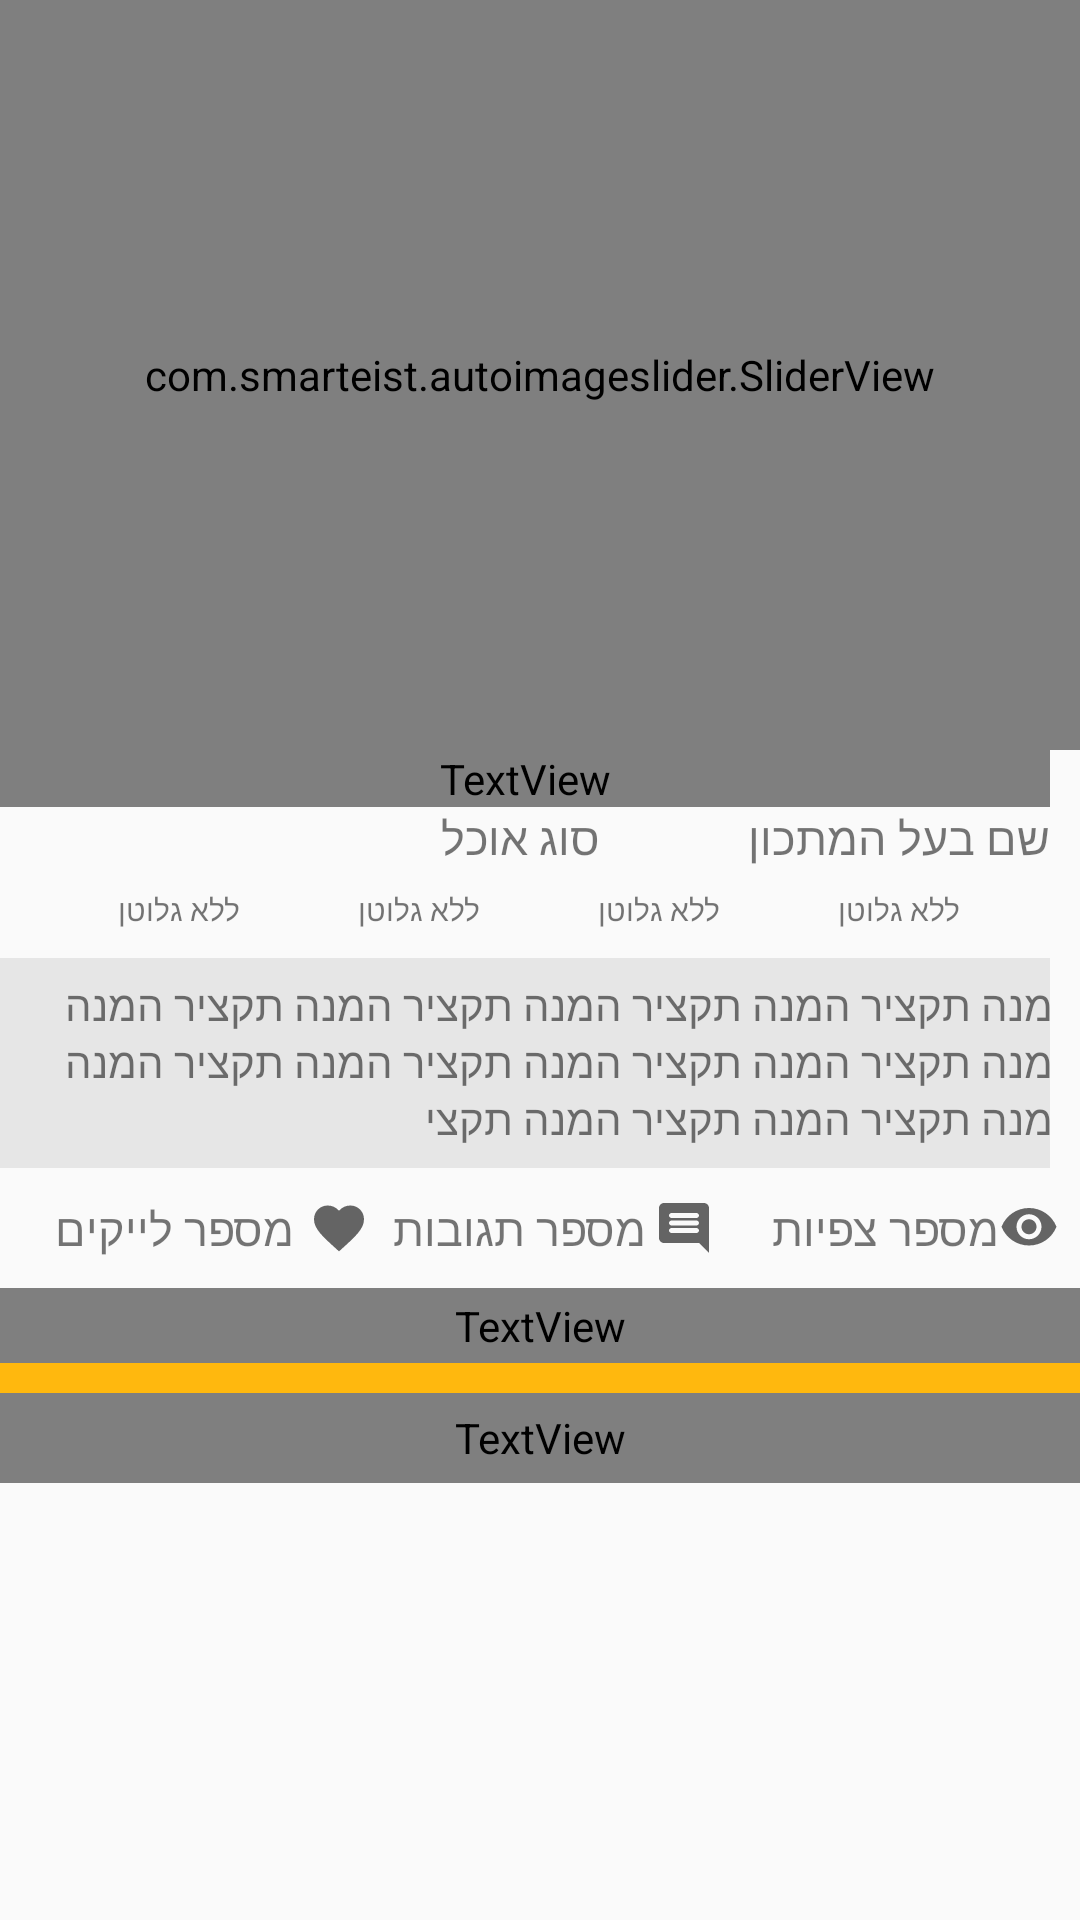

Write the Android layout XML for this screen, with the resource values it uses.
<!-- AndroidManifest.xml: application theme AppTheme -->
<!-- res/layout/activity_the_recipe.xml -->
<?xml version="1.0" encoding="utf-8"?>
<ScrollView xmlns:android="http://schemas.android.com/apk/res/android"
    xmlns:app="http://schemas.android.com/apk/res-auto"
    xmlns:tools="http://schemas.android.com/tools"
    android:layout_width="match_parent"
    android:layout_height="match_parent"
    android:orientation="vertical"
    tools:context=".theRecipeActivity">

    <RelativeLayout
        android:layout_width="match_parent"
        android:layout_height="match_parent">

        <TextView
            android:id="@+id/recipeName"
            android:layout_width="match_parent"
            android:layout_height="wrap_content"
            android:layout_below="@+id/slider_view"
            android:layout_marginTop="250dp"
            android:text="שם המתכון"
            android:textSize="30sp"
            android:layout_marginEnd="10dp"
            android:fontFamily="@font/swuzone"/>

        <TextView
            android:id="@+id/ownerRecipe"
            android:layout_width="200dp"
            android:layout_height="wrap_content"
            android:layout_marginStart="200dp"
            android:layout_below="@+id/recipeName"
            android:text="שם בעל המתכון"
            android:layout_marginEnd="10dp"
            android:textSize="15sp" />
        <TextView
            android:id="@+id/foodTypeRecipe"
            android:layout_width="200dp"
            android:layout_height="wrap_content"
            android:layout_below="@+id/recipeName"
            android:layout_marginEnd="10dp"
            android:text="סוג אוכל"
            android:textSize="15sp" />

        <LinearLayout
            android:id="@+id/linearRecipeChecks"
            android:orientation="horizontal"
            android:layout_width="match_parent"
            android:layout_height="30dp"
            android:layout_below="@+id/ownerRecipe"
            android:layout_marginEnd="10dp"
            >
            <TextView
                android:id="@+id/prop5"
                android:layout_width="80dp"
                android:layout_height="20dp"
                android:text="ללא גלוטן     "
                android:textSize="10sp"
                android:layout_marginTop="7dp"/>
            <TextView
                android:id="@+id/prop4"
                android:layout_width="80dp"
                android:layout_height="20dp"
                android:text="ללא גלוטן     "
                android:textSize="10sp"
                android:layout_marginTop="7dp"/>
            <TextView
                android:id="@+id/prop3"
                android:layout_width="80dp"
                android:layout_height="20dp"
                android:text="ללא גלוטן     "
                android:textSize="10sp"
                android:layout_marginTop="7dp"/>
            <TextView
                android:id="@+id/prop2"
                android:layout_width="80dp"
                android:layout_height="20dp"
                android:text="ללא גלוטן     "
                android:textSize="10sp"
                android:layout_marginTop="7dp"/>
            <TextView
                android:id="@+id/prop1"
                android:layout_width="80dp"
                android:layout_height="20dp"
                android:text="ללא גלוטן     "
                android:textSize="10sp"
                android:layout_marginTop="7dp"/>
        </LinearLayout>

        <LinearLayout
            android:id="@+id/linearRecipeMiniDetails"
            android:layout_width="match_parent"
            android:orientation="vertical"
            android:layout_height="70dp"
            android:layout_below="@+id/linearRecipeChecks"
            android:background="#E6E6E6"
            android:layout_marginEnd="10dp"
            >

            <TextView
                android:id="@+id/recipeDescription"
                android:layout_width="380dp"
                android:layout_height="60dp"
                android:layout_marginTop="6dp"
                android:layout_marginStart="20dp"
                android:text="תקציר המנה תקציר המנה תקציר המנה תקציר המנה תקציר המנה תקציר המנה תקציר המנה תקציר המנה תקציר המנה תקציר המנה תקציר המנה תקציר המנה תקציר המנה תקצי"
                />
        </LinearLayout>
        <LinearLayout
            android:id="@+id/socialDetailsRecipe"
            android:layout_width="match_parent"
            android:layout_height="40dp"
            android:layout_below="@+id/linearRecipeMiniDetails">

            <TextView
                android:id="@+id/likesRecipe"
                android:layout_width="110dp"
                android:layout_height="wrap_content"
                android:layout_marginStart="13dp"
                android:layout_marginTop="10dp"
                android:drawableRight="@drawable/ic_favorite"
                android:text="מספר לייקים"
                android:textAlignment="center"
                android:textSize="15sp" />

            <TextView
                android:id="@+id/commentsRecipe"
                android:layout_width="110dp"
                android:layout_height="wrap_content"
                android:layout_marginStart="5dp"
                android:layout_marginTop="10dp"
                android:drawableRight="@drawable/round_comment_24"
                android:text="מספר תגובות"
                android:textAlignment="center"
                android:textSize="15sp" />

            <TextView
                android:id="@+id/viewsRecipe"
                android:layout_width="110dp"
                android:layout_height="wrap_content"
                android:layout_marginStart="5dp"
                android:layout_marginTop="10dp"
                android:drawableRight="@drawable/round_visibility_24"
                android:text="מספר צפיות"
                android:textAlignment="viewEnd"
                android:textSize="15sp" />

        </LinearLayout>

        <com.smarteist.autoimageslider.SliderView
            android:id="@+id/pictureSlideRecipe"
            android:layout_width="match_parent"
            android:layout_height="250dp"
            app:sliderAnimationDuration="600"
            app:sliderAutoCycleDirection="back_and_forth"
            app:sliderAutoCycleEnabled="true"
            app:sliderCircularHandlerEnabled="true"
            app:sliderIndicatorAnimationDuration="600"
            app:sliderIndicatorGravity="center_horizontal|bottom"
            app:sliderIndicatorMargin="15dp"
            app:sliderIndicatorOrientation="horizontal"
            app:sliderIndicatorPadding="3dp"
            app:sliderIndicatorRadius="2dp"
            app:sliderIndicatorSelectedColor="#5A5A5A"
            app:sliderIndicatorUnselectedColor="#FFF"
            app:sliderScrollTimeInSec="1"
            app:sliderStartAutoCycle="true" />

        <LinearLayout
            android:id="@+id/tableIngredients"
            android:layout_width="match_parent"
            android:layout_height="25dp"
            android:layout_below="@+id/socialDetailsRecipe"
            android:background="@color/mainYellow">

            <TextView
                android:layout_width="match_parent"
                android:layout_height="match_parent"
                android:text="               מצרך                                                                     כמות"
                android:fontFamily="@font/swuzone"/>
        </LinearLayout>
        <RelativeLayout
            android:id="@+id/ingredientLayoutRecipe"
            android:layout_width="match_parent"
            android:layout_height="match_parent"
            android:layout_below="@+id/tableIngredients"
            android:orientation="vertical"
            android:layout_marginEnd="20dp">

            <ScrollView
                android:layout_width="match_parent"
                android:layout_height="match_parent"
                android:scrollbars="none"
                android:orientation="vertical">

                <LinearLayout
                    android:layout_width="match_parent"
                    android:layout_height="match_parent"
                    android:orientation="vertical">

                    <LinearLayout
                        android:id="@+id/container2"
                        android:layout_width="match_parent"
                        android:layout_height="match_parent"
                        android:orientation="vertical" />
                </LinearLayout>
            </ScrollView>
        </RelativeLayout>

        <LinearLayout
            android:id="@+id/recipeDetailsLayout"
            android:layout_width="match_parent"
            android:layout_height="40dp"
            android:layout_below="@+id/ingredientLayoutRecipe"
            android:background="@color/mainYellow">

            <TextView
                android:layout_marginTop="10dp"
                android:layout_width="match_parent"
                android:layout_height="match_parent"
                android:fontFamily="@font/swuzone"
                android:text="צעדי המתכון"
                android:textSize="18sp"
                android:textAlignment="center" />
        </LinearLayout>
        <RelativeLayout
            android:layout_width="match_parent"
            android:layout_height="match_parent"
            android:layout_below="@+id/recipeDetailsLayout"
            android:orientation="vertical"
            android:layout_marginEnd="14dp"
            >
            <ScrollView
                android:layout_width="match_parent"
                android:layout_height="match_parent"
                android:scrollbars="none"
                android:orientation="vertical"
                >
                <LinearLayout
                    android:layout_width="match_parent"
                    android:layout_height="match_parent"
                    android:orientation="vertical">
                    <LinearLayout
                        android:id="@+id/container3"
                        android:layout_width="match_parent"
                        android:layout_height="match_parent"
                        android:orientation="vertical" />
                </LinearLayout>
            </ScrollView>
        </RelativeLayout>



    </RelativeLayout>

</ScrollView>
<!-- resources referenced by this layout -->
<resources>
  <item name="mainYellow" type="color">#ffb80e</item>
  <!-- drawable ic_favorite (drawable-v24) -->
  <vector xmlns:android="http://schemas.android.com/apk/res/android"
          android:width="20dp"
          android:height="20dp"
          android:viewportWidth="24.0"
          android:viewportHeight="24.0"
      android:tint="?attr/colorControlNormal">
      <path
          android:fillColor="@color/black"
          android:pathData="M12,21.35l-1.45,-1.32C5.4,15.36 2,12.28 2,8.5 2,5.42 4.42,3 7.5,3c1.74,0 3.41,0.81 4.5,2.09C13.09,3.81 14.76,3 16.5,3 19.58,3 22,5.42 22,8.5c0,3.78 -3.4,6.86 -8.55,11.54L12,21.35z"/>
  </vector>
  <!-- drawable round_comment_24 (drawable-v24) -->
  <vector xmlns:android="http://schemas.android.com/apk/res/android"
      android:width="20dp"
      android:height="20dp"
      android:viewportWidth="24"
      android:viewportHeight="24"
      android:tint="?attr/colorControlNormal">
    <path
        android:fillColor="@android:color/black"
        android:pathData="M21.99,4c0,-1.1 -0.89,-2 -1.99,-2L4,2c-1.1,0 -2,0.9 -2,2v12c0,1.1 0.9,2 2,2h14l4,4 -0.01,-18zM17,14L7,14c-0.55,0 -1,-0.45 -1,-1s0.45,-1 1,-1h10c0.55,0 1,0.45 1,1s-0.45,1 -1,1zM17,11L7,11c-0.55,0 -1,-0.45 -1,-1s0.45,-1 1,-1h10c0.55,0 1,0.45 1,1s-0.45,1 -1,1zM17,8L7,8c-0.55,0 -1,-0.45 -1,-1s0.45,-1 1,-1h10c0.55,0 1,0.45 1,1s-0.45,1 -1,1z"/>
  </vector>
  <!-- drawable round_visibility_24 (drawable-v24) -->
  <vector xmlns:android="http://schemas.android.com/apk/res/android"
      android:width="20dp"
      android:height="20dp"
      android:viewportWidth="24"
      android:viewportHeight="24"
      android:tint="?attr/colorControlNormal">
    <path
        android:fillColor="@android:color/white"
        android:pathData="M12,4C7,4 2.73,7.11 1,11.5 2.73,15.89 7,19 12,19s9.27,-3.11 11,-7.5C21.27,7.11 17,4 12,4zM12,16.5c-2.76,0 -5,-2.24 -5,-5s2.24,-5 5,-5 5,2.24 5,5 -2.24,5 -5,5zM12,8.5c-1.66,0 -3,1.34 -3,3s1.34,3 3,3 3,-1.34 3,-3 -1.34,-3 -3,-3z"/>
  </vector>
  <style name="AppTheme" parent="Theme.AppCompat.Light.NoActionBar">
          <item name="colorPrimary">@color/colorPrimary</item>
          <item name="colorPrimaryDark">#000000</item>
          <item name="colorAccent">@color/colorAccent</item>
      </style>
  <item name="black" type="color">#FF000000</item>
  <color name="colorPrimary">#6200EE</color>
  <color name="colorAccent">#e32929</color>
</resources>
